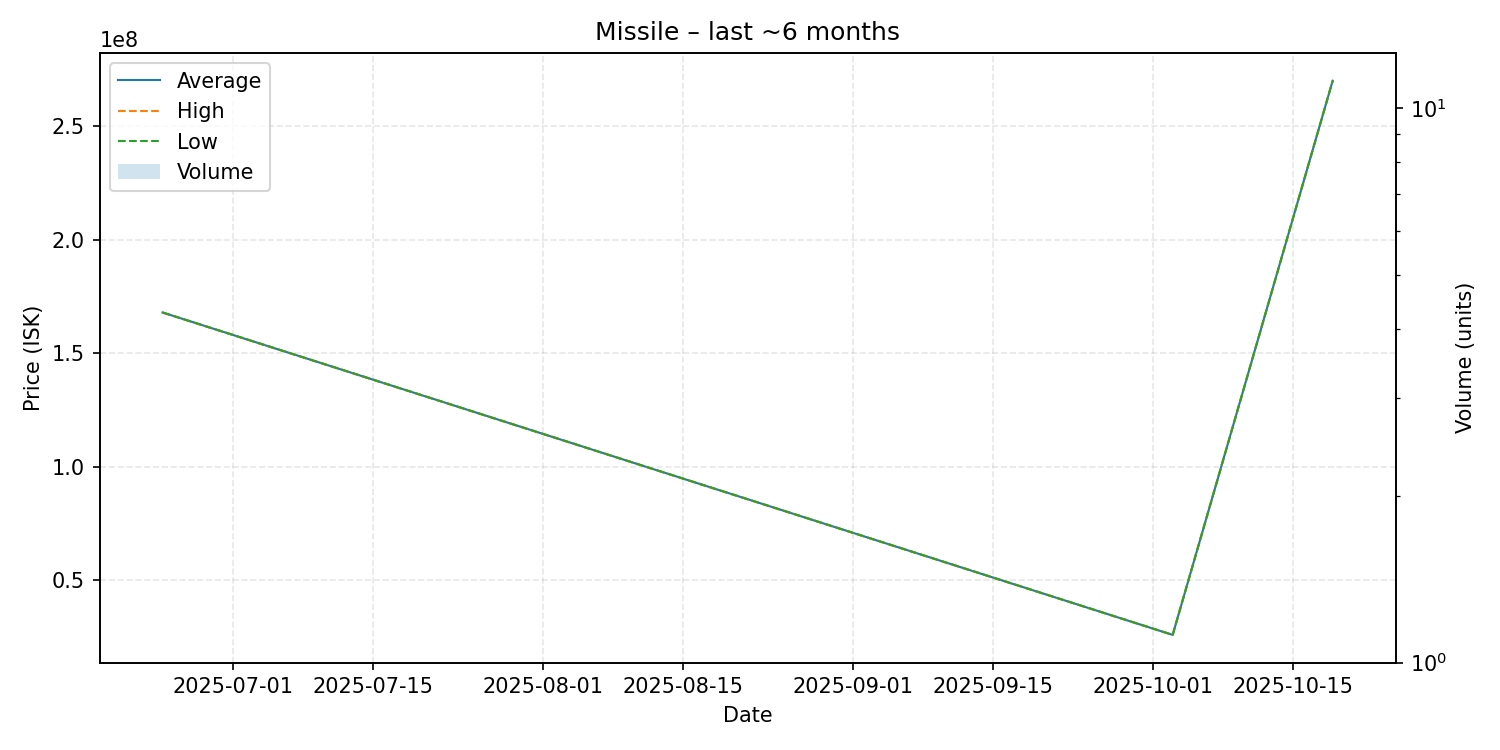

Data behind this chart, as committed beside it:
date, average, highest, lowest, order_count, volume
2025-06-24, 167900000, 167900000, 167900000, 1, 1
2025-10-03, 26000000, 26000000, 26000000, 1, 1
2025-10-19, 269900000, 269900000, 269900000, 1, 1
